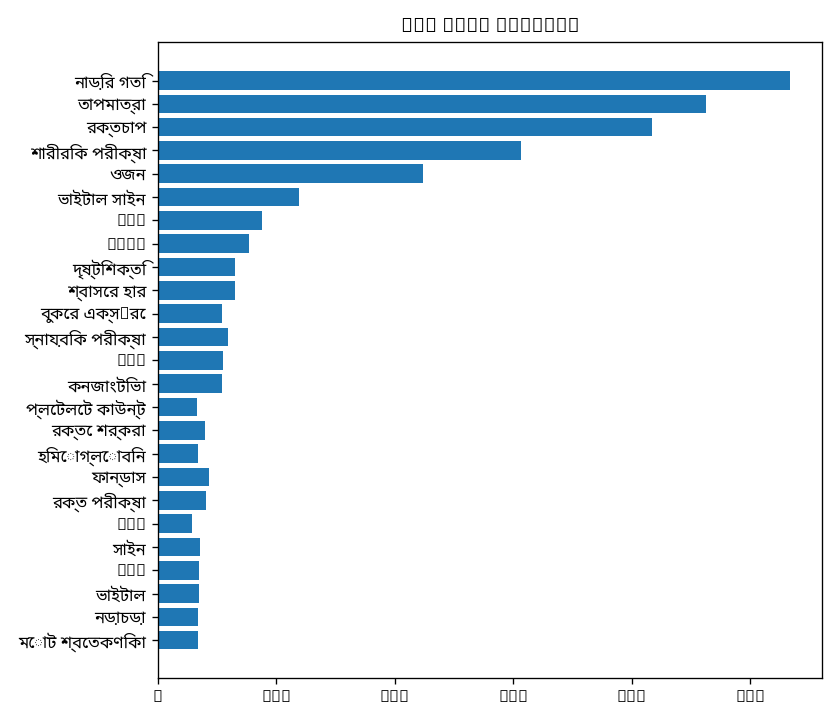

Values plotted in this chart, from the file beside it:
entity_type, e, count, notes
TEST, নাড়ির গতি, 545, 534
TEST, তাপমাত্রা, 505, 463
TEST, রক্তচাপ, 450, 417
TEST, শারীরিক পরীক্ষা, 307, 307
TEST, ওজন, 224, 224
TEST, ভাইটাল সাইন, 119, 119
TEST, CBC, 88, 88
TEST, SpO₂, 77, 77
TEST, দৃষ্টিশক্তি, 65, 65
TEST, শ্বাসের হার, 65, 65
TEST, বুকের এক্স-রে, 63, 54
TEST, স্নায়বিক পরীক্ষা, 59, 59
TEST, BMI, 55, 55
TEST, কনজাংটিভা, 54, 54
TEST, প্লেটলেট কাউন্ট, 53, 33
TEST, রক্তে শর্করা, 45, 40
TEST, হিমোগ্লোবিন, 44, 34
TEST, ফান্ডাস, 43, 43
TEST, রক্ত পরীক্ষা, 41, 41
TEST, TSH, 39, 29
TEST, সাইন, 36, 36
TEST, SPF, 35, 35
TEST, ভাইটাল, 35, 35
TEST, নড়াচড়া, 34, 34
TEST, মোট শ্বেতকণিকা, 34, 34
